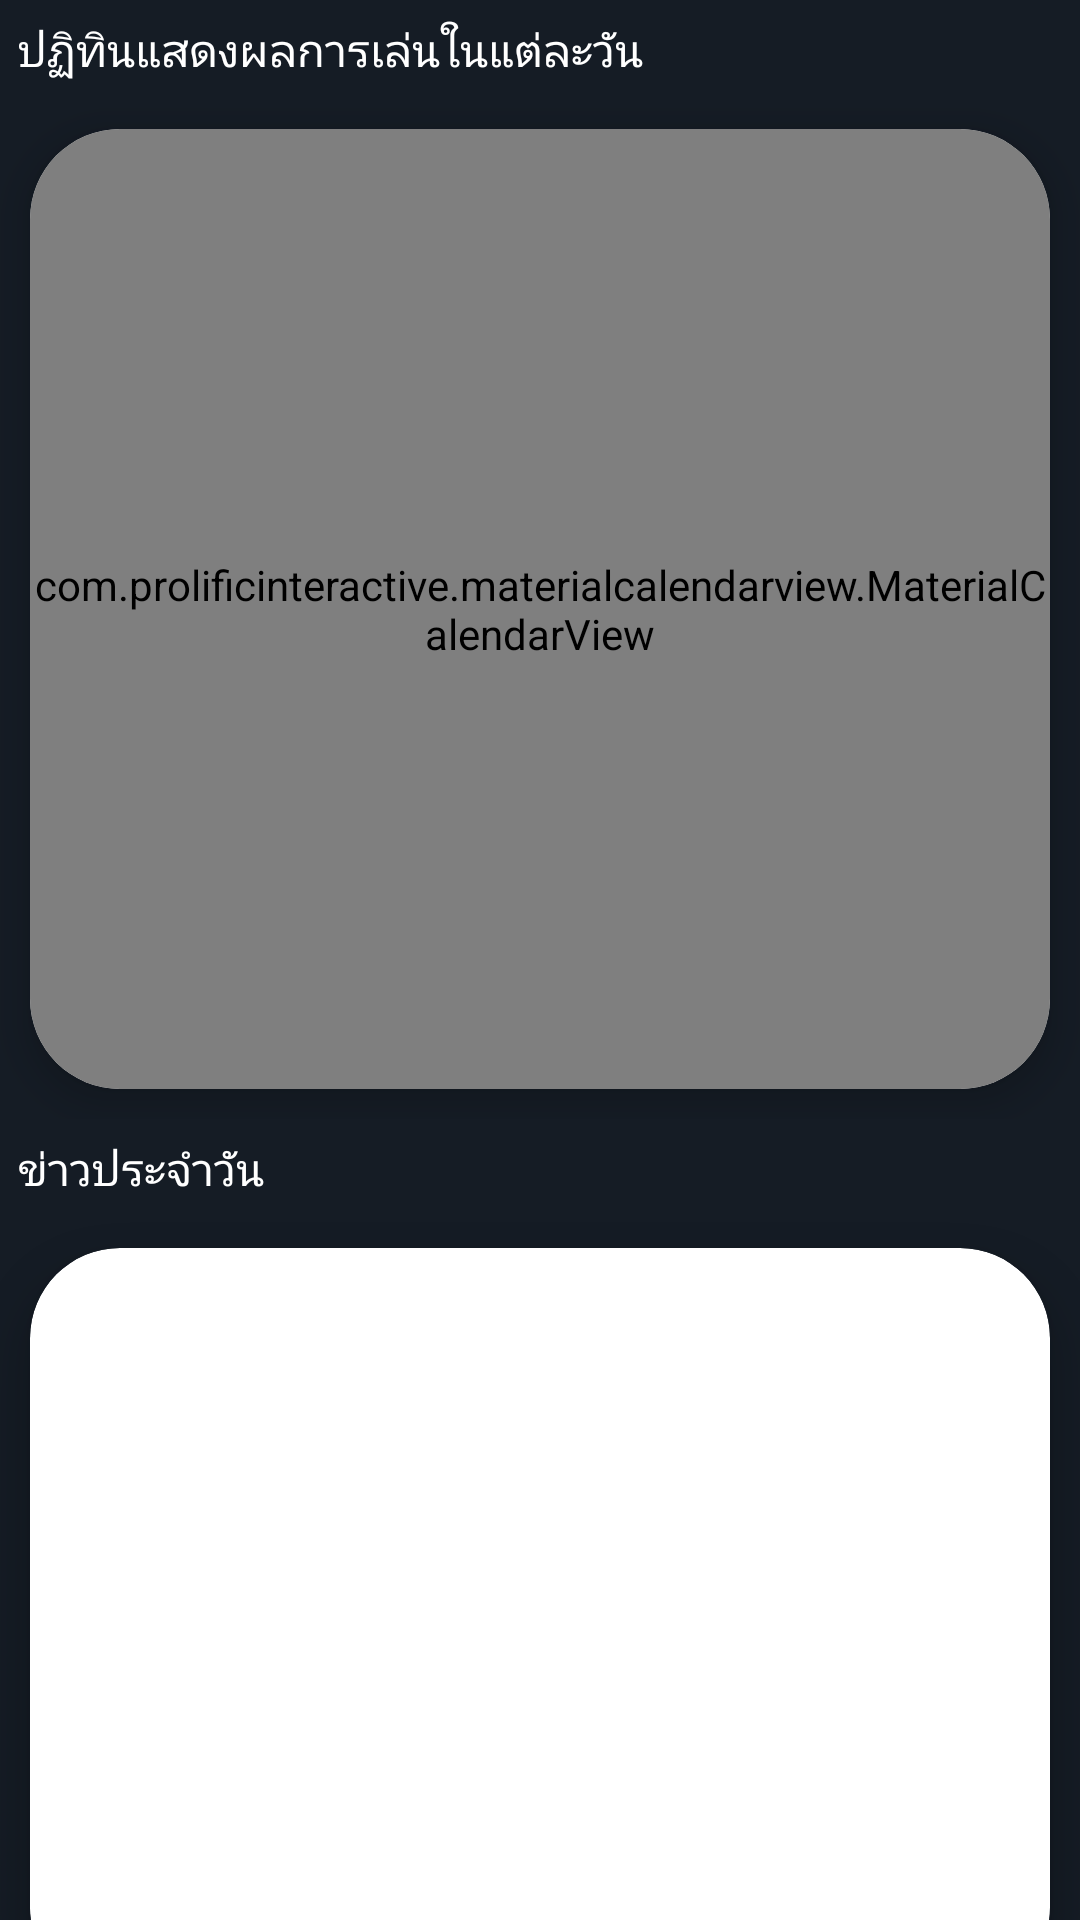

Here is an Android app screen rendered from its layout file. Give the layout XML and the strings, colors and styles it references.
<!-- AndroidManifest.xml: application theme AppTheme -->
<!-- res/layout/fragment_home.xml -->
<?xml version="1.0" encoding="utf-8"?>
<androidx.constraintlayout.widget.ConstraintLayout xmlns:android="http://schemas.android.com/apk/res/android"
    xmlns:app="http://schemas.android.com/apk/res-auto"
    xmlns:tools="http://schemas.android.com/tools"
    android:layout_width="match_parent"
    android:layout_height="match_parent"
    android:background="@color/colorPrimary"
    android:orientation="vertical">

    <androidx.core.widget.NestedScrollView
        android:layout_width="match_parent"
        android:layout_height="match_parent"
        android:fillViewport="true"
        tools:layout_editor_absoluteX="0dp"
        tools:layout_editor_absoluteY="0dp">

        <LinearLayout
            android:layout_width="match_parent"
            android:layout_height="wrap_content"
            android:orientation="vertical">

            <TextView
                android:layout_width="match_parent"
                android:layout_height="wrap_content"
                android:layout_marginHorizontal="20sp"
                android:gravity="center_vertical"
                android:layout_margin="6dp"
                android:text="ปฏิทินแสดงผลการเล่นในแต่ละวัน"
                android:textAllCaps="true"
                android:textColor="#fff"
                android:textSize="15sp" />

            <LinearLayout
                android:layout_width="match_parent"
                android:layout_height="wrap_content"
                android:orientation="vertical">


                <androidx.cardview.widget.CardView
                    android:layout_width="match_parent"
                    android:layout_height="wrap_content"
                    app:cardElevation="8dp"
                    android:layout_margin="10dp"
                    android:padding="10dp"
                    app:cardCornerRadius="30dp">
                    <com.prolificinteractive.materialcalendarview.MaterialCalendarView
                        android:id="@+id/calender"
                        android:layout_width="match_parent"
                        android:layout_height="320dp"
                        app:mcv_selectionColor="#F4E55A"
                        app:mcv_showOtherDates="all"
                        tools:ignore="MissingConstraints" />
                </androidx.cardview.widget.CardView>
            </LinearLayout>

            <TextView
                android:id="@+id/textView"
                android:layout_width="match_parent"
                android:layout_height="wrap_content"
                android:gravity="center_vertical"
                android:layout_margin="6dp"
                android:text="ข่าวประจำวัน"
                android:textAllCaps="true"
                android:textColor="#fff"
                android:textSize="15sp" />

            <androidx.cardview.widget.CardView
                android:layout_width="wrap_content"
                android:layout_height="wrap_content"
                app:cardElevation="8dp"
                android:layout_margin="10dp"
                android:padding="10dp"
                app:cardCornerRadius="30dp">

            <androidx.viewpager.widget.ViewPager
                android:id="@+id/slider_pager"
                android:layout_width="match_parent"
                android:layout_height="250dp"
                app:layout_constraintEnd_toEndOf="parent"
                app:layout_constraintHorizontal_bias="0.0"
                app:layout_constraintStart_toStartOf="parent"
                app:layout_constraintTop_toTopOf="parent" />

            </androidx.cardview.widget.CardView>

            <com.google.android.material.tabs.TabLayout
                android:id="@+id/indicator"
                android:layout_width="match_parent"
                android:layout_height="30dp"
                app:layout_constraintEnd_toEndOf="parent"
                app:layout_constraintStart_toStartOf="parent"
                app:layout_constraintTop_toBottomOf="@+id/slider_pager"
                app:tabBackground="@drawable/indicator_selector"
                app:tabGravity="center"
                app:tabIndicatorHeight="0dp" />



                <LinearLayout
                    android:layout_width="match_parent"
                    android:layout_height="260dp"
                    android:orientation="vertical">

                    <TextView
                        android:layout_width="match_parent"
                        android:layout_height="wrap_content"
                        android:layout_margin="6dp"
                        android:gravity="center_vertical"
                        android:text="เพิ่่มเติม"
                        android:textColor="#fff"
                        android:textSize="16dp" />
                    <HorizontalScrollView
                        android:layout_width="match_parent"
                        android:layout_height="wrap_content"
                        tools:ignore="MissingConstraints">

                        <LinearLayout
                            android:layout_width="match_parent"
                            android:layout_height="wrap_content"
                            tools:ignore="MissingConstraints">



                            <androidx.cardview.widget.CardView
                                android:id="@+id/crdvideo"
                                android:layout_width="wrap_content"
                                android:layout_height="wrap_content"
                                android:layout_margin="10dp"
                                app:cardCornerRadius="10dp"
                                app:cardElevation="10dp">

                                <LinearLayout
                                    android:layout_width="match_parent"
                                    android:layout_height="wrap_content"
                                    android:orientation="vertical">

                                    <ImageView
                                        android:layout_width="120dp"
                                        android:layout_height="120dp"
                                        android:layout_margin="10dp"
                                        android:background="@drawable/videoex" />

                                    <TextView
                                        android:layout_width="wrap_content"
                                        android:layout_height="match_parent"
                                        android:layout_gravity="center_horizontal"
                                        android:layout_margin="6dp"
                                        android:text="VIDEO"/>
                                </LinearLayout>


                            </androidx.cardview.widget.CardView>

                            <androidx.cardview.widget.CardView
                                android:id="@+id/crdfoods"
                                android:layout_width="wrap_content"
                                android:layout_height="wrap_content"
                                android:layout_margin="10dp"
                                app:cardCornerRadius="10dp"
                                app:cardElevation="10dp">

                                <LinearLayout
                                    android:layout_width="match_parent"
                                    android:layout_height="wrap_content"
                                    android:orientation="vertical">

                                    <ImageView
                                        android:layout_width="120dp"
                                        android:layout_height="120dp"
                                        android:layout_margin="10dp"
                                        android:background="@drawable/foods" />

                                    <TextView
                                        android:layout_width="wrap_content"
                                        android:layout_height="match_parent"
                                        android:layout_gravity="center_horizontal"
                                        android:layout_margin="6dp"
                                        android:text="FOODS"/>
                                </LinearLayout>


                            </androidx.cardview.widget.CardView>

                            <androidx.cardview.widget.CardView
                                android:id="@+id/crdnews"
                                android:layout_width="wrap_content"
                                android:layout_height="wrap_content"
                                android:layout_margin="10dp"
                                app:cardCornerRadius="10dp"
                                app:cardElevation="10dp">

                                <LinearLayout
                                    android:layout_width="match_parent"
                                    android:layout_height="wrap_content"
                                    android:orientation="vertical">

                                    <ImageView
                                        android:layout_width="120dp"
                                        android:layout_height="120dp"
                                        android:layout_margin="10dp"
                                        android:background="@drawable/news" />

                                    <TextView
                                        android:layout_width="wrap_content"
                                        android:layout_height="match_parent"
                                        android:layout_gravity="center_horizontal"
                                        android:layout_margin="6dp"
                                        android:text="NEWS"/>
                                </LinearLayout>


                            </androidx.cardview.widget.CardView>

                        </LinearLayout>

                    </HorizontalScrollView>
                </LinearLayout>


        </LinearLayout>


    </androidx.core.widget.NestedScrollView>


</androidx.constraintlayout.widget.ConstraintLayout>
<!-- resources referenced by this layout -->
<resources>
  <color name="colorPrimary">#151c25</color>
  <!-- drawable foods: png bitmap (drawable-xhdpi, 219556 bytes) -->
  <!-- drawable news: png bitmap (drawable-xhdpi, 198629 bytes) -->
  <!-- drawable videoex: png bitmap (drawable-xhdpi, 162503 bytes) -->
  <style name="AppTheme" parent="Theme.AppCompat.Light.DarkActionBar">
          
          <item name="colorPrimary">@color/colorPrimary</item>
          <item name="colorPrimaryDark">@color/colorPrimaryDark</item>
          <item name="colorAccent">@color/colorAccent</item>
      </style>
  <color name="colorPrimaryDark">#00574B</color>
  <color name="colorAccent">#D81B60</color>
</resources>
